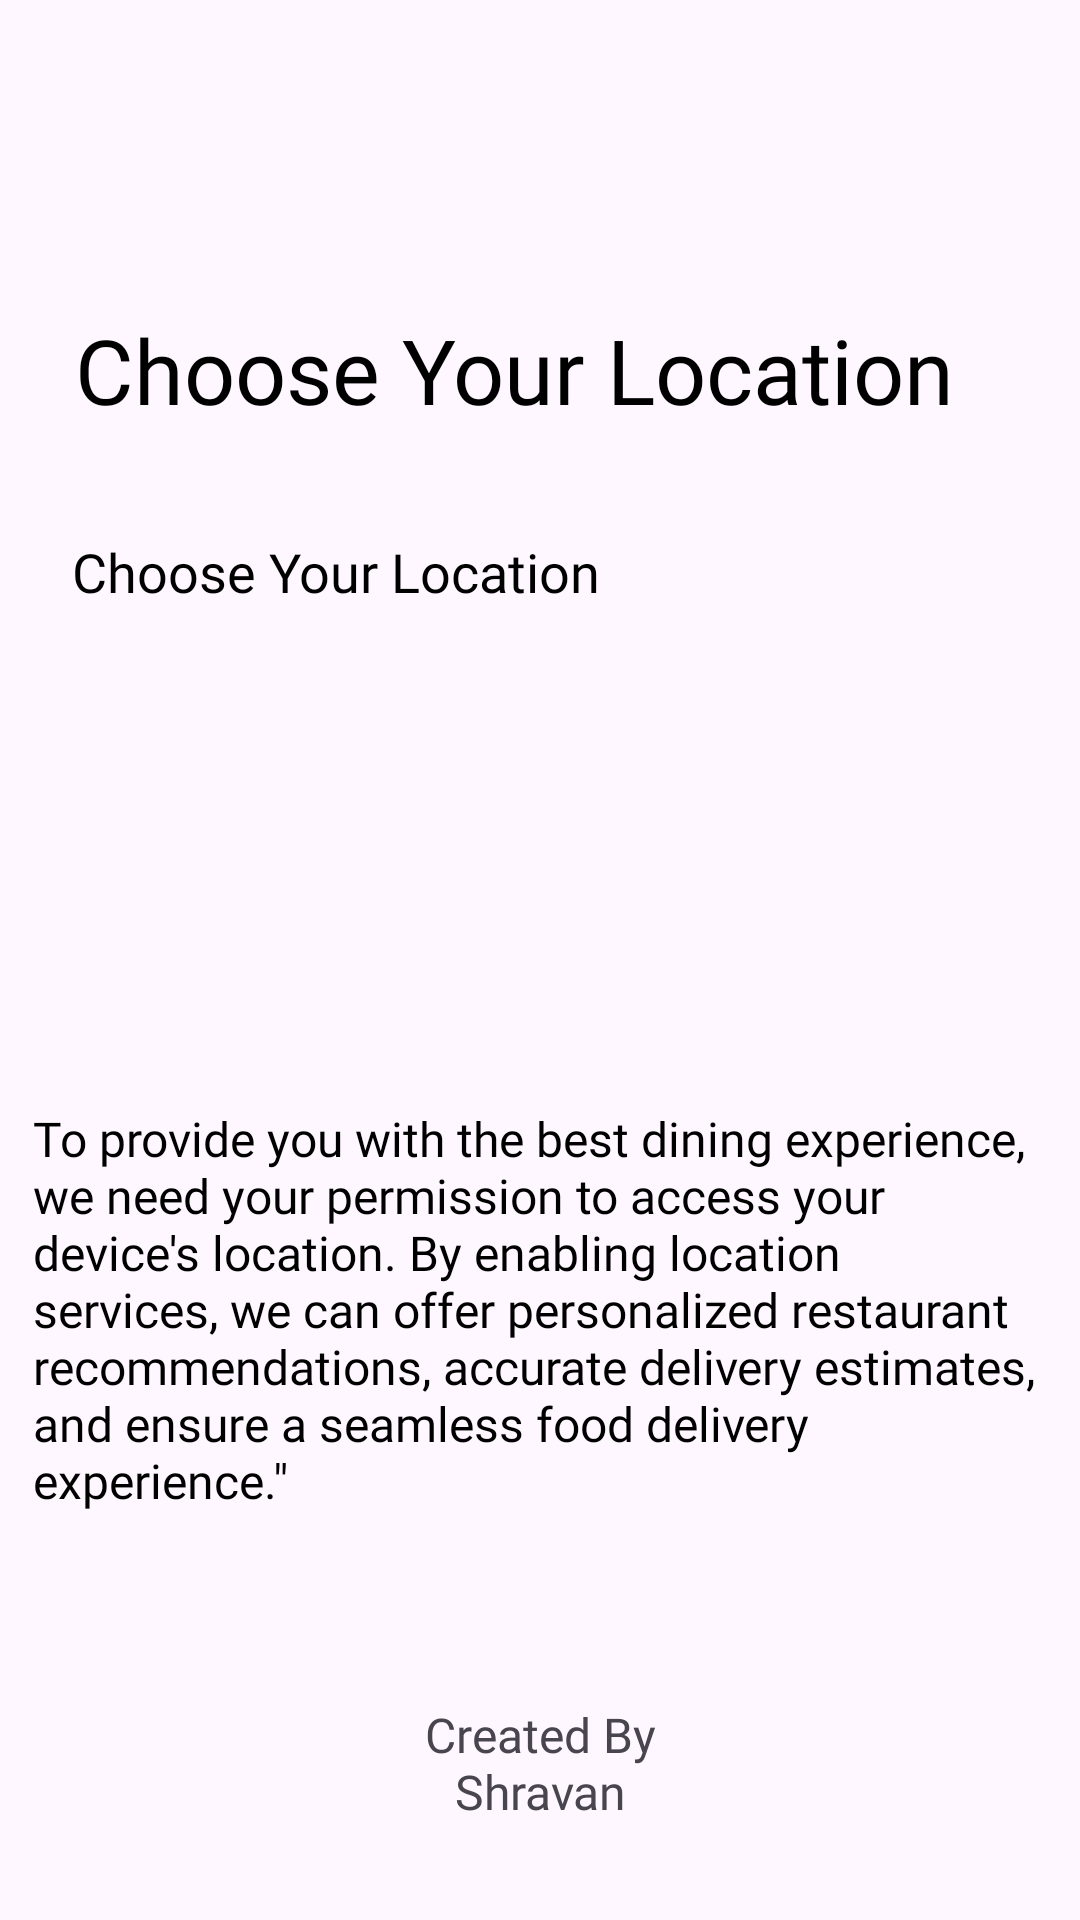

Layout XML and referenced resources for this Android screen:
<!-- AndroidManifest.xml: application theme Theme.FoodDilivery -->
<!-- res/layout/activity_location.xml -->
<?xml version="1.0" encoding="utf-8"?>
<androidx.constraintlayout.widget.ConstraintLayout xmlns:android="http://schemas.android.com/apk/res/android"
    xmlns:app="http://schemas.android.com/apk/res-auto"
    xmlns:tools="http://schemas.android.com/tools"
    android:id="@+id/main"
    style="@style/SCREEN"
    android:layout_width="match_parent"
    android:layout_height="match_parent"
    tools:context=".location">

    <TextView
        android:id="@+id/textView5"
        android:layout_width="wrap_content"
        android:layout_height="wrap_content"
        android:layout_marginStart="25dp"
        android:layout_marginTop="103dp"
        android:fontFamily="@font/yeon_sung"
        android:text="@string/choose_loc"
        android:textSize="30sp"
        style="@style/TEXT"
        app:layout_constraintStart_toStartOf="parent"
        app:layout_constraintTop_toTopOf="parent" />

    <com.google.android.material.textfield.TextInputLayout
        android:layout_width="match_parent"
        android:layout_height="57sp"
        android:layout_margin="16sp"
        android:background="@drawable/txtvbackground"
        android:elevation="15sp"
        app:boxStrokeWidth="0dp"
        app:boxStrokeWidthFocused="0dp"
        app:endIconDrawable="@drawable/down_arrow"
        style="@style/TEXT"
        app:layout_constraintEnd_toEndOf="parent"
        app:layout_constraintStart_toStartOf="parent"
        app:layout_constraintTop_toBottomOf="@+id/textView5">

        <AutoCompleteTextView
            android:id="@+id/listlocation"
            android:layout_width="match_parent"
            android:layout_height="match_parent"
            android:fontFamily="@font/lato"
            android:inputType="none"
            android:padding="8sp"
            android:text="@string/choose_loc"
            style="@style/TEXT" />


    </com.google.android.material.textfield.TextInputLayout>

    <TextView
        android:id="@+id/textView6"
        android:layout_width="wrap_content"
        android:layout_height="wrap_content"
        android:layout_marginBottom="52dp"
        android:fontFamily="@font/lato"
        android:padding="11sp"
        android:text="@string/describe"
        android:textSize="16sp"
        style="@style/TEXT"
        app:layout_constraintBottom_toTopOf="@+id/textView11"
        app:layout_constraintEnd_toEndOf="parent"
        app:layout_constraintHorizontal_bias="0.0"
        app:layout_constraintStart_toStartOf="parent" />

    <TextView
        android:id="@+id/textView11"
        android:layout_width="wrap_content"
        android:layout_height="wrap_content"
        android:layout_marginBottom="32dp"
        android:fontFamily="@font/yeon_sung"
        android:text="@string/created_by"
        android:textAlignment="center"
        android:textColor="@color/green"
        android:textSize="16sp"
        app:layout_constraintBottom_toBottomOf="parent"
        app:layout_constraintEnd_toEndOf="parent"
        app:layout_constraintStart_toStartOf="parent" />
</androidx.constraintlayout.widget.ConstraintLayout>
<!-- resources referenced by this layout -->
<resources>
  <!-- drawable down_arrow (drawable) -->
  <vector xmlns:android="http://schemas.android.com/apk/res/android"
      android:width="20sp"
      android:height="20sp"
      android:viewportWidth="386.26"
      android:viewportHeight="386.26">
    <path
        android:pathData="M0,96.88l193.13,192.5l193.13,-192.5z"
        android:fillColor="#000000"/>
  </vector>
  <string name="choose_loc">Choose Your Location</string>
  <string name="created_by">Created By\nShravan</string>
  <string name="describe">To provide you with the best dining experience, we need your permission to access your device\'s location. By enabling location services, we can offer personalized restaurant recommendations, accurate delivery estimates, and ensure a seamless food delivery experience.\"</string>
  <style name="SCREEN">
          <item name="android:windowBackground">@color/white</item>
      </style>
  <style name="TEXT">
          <item name="android:textColor">@color/black</item>
      </style>
  <style name="Theme.FoodDilivery" parent="Base.Theme.FoodDilivery" />
  <style name="Base.Theme.FoodDilivery" parent="Theme.Material3.DayNight.NoActionBar">
          
          
      </style>
  <!-- not gathered from this repository: default colours our renderer supplied (Android Studio template values) -->
  <color name="black">#FF000000</color>
  <color name="white">#FFFFFFFF</color>
</resources>
